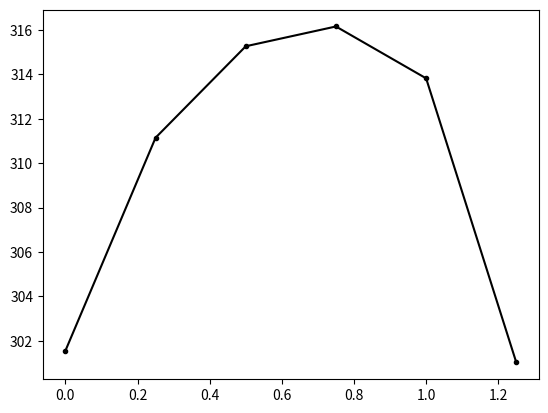

Reproduce this figure in Python.
import numpy as np
import matplotlib.pyplot as plt
import matplotlib.animation as animation
from matplotlib.animation import FuncAnimation
np.set_printoptions(precision=2)

alfa = 0.0005952
dt = 32
dx = 0.25
l = 1.25
tf = 32
eps = 0.1989
p = 1900
C = 0.84
kmax = round(tf/dt) + 1
lambd1 = alfa*dt/(dx**2)
lambd2 = dt*eps/(p*C)

n = round(l/dx) + 1
print(n)
t = np.zeros((n,kmax))
x = np.linspace(0,l,n)
#vt = np.linspace(0,tf,kmax)
I = lambda vt: -2.4644e-6*(vt**2) + 0.060438*vt + 547.9
t[0][1] = 8.4597e-13*(tf**3) - 5.849e-8*(tf**2) + 1.1978e-3*tf + 301.51
t[n-1][1] = 3.2575e-12*(tf**3) - 2.187e-7*(tf**2) + 3.6667e-3*tf + 300.904
for i in range(0,n):
    t[i][0] = -25.825*(x[i]**2) + 35.847*x[i] + 302.59
for k in range(0, kmax-1):
    for i in range(1, n-1):
        t[i][k+1] = lambd1*(t[i+1][k]-2*t[i][k]+t[i-1][k]) + t[i][k] + lambd2*I(tf)
        #print(t)
print(x)
#print(vt)
print(t)
plt.plot(x, t[:,kmax-1], '.-k')
#plt.plot(x, t[:, round((3*kmax)/4)-1], '.-g')
#plt.plot(x, t[:, round((2*kmax)/4)-1], '.-m')
#plt.plot(x, t[:, round((1*kmax)/4)-1], '.-b')
plt.show()